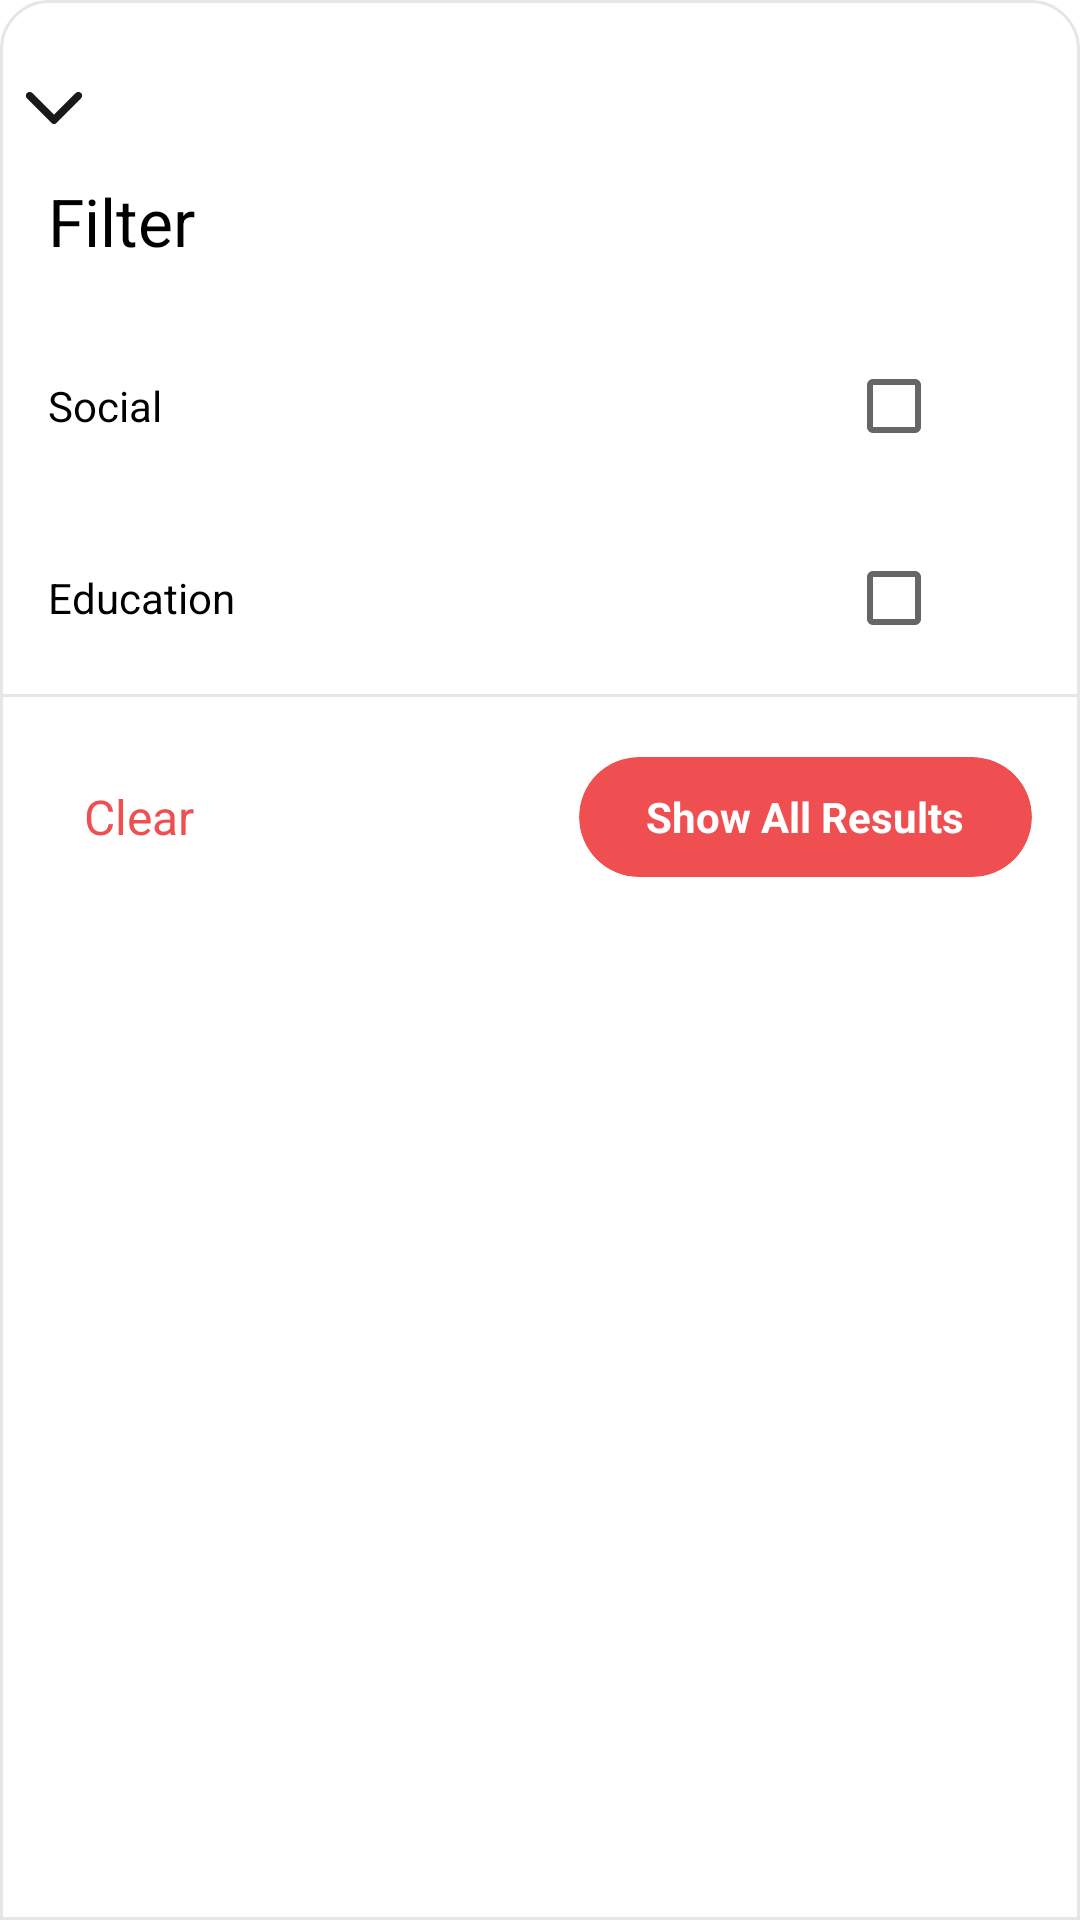

Produce the Android XML layout that renders to this screen, including the resource entries it uses.
<!-- AndroidManifest.xml: fallback theme Theme.MaterialComponents.DayNight.NoActionBar -->
<!-- res/layout/bottom_events_filter.xml -->
<?xml version="1.0" encoding="utf-8"?>
<LinearLayout xmlns:android="http://schemas.android.com/apk/res/android"
    android:layout_width="match_parent"
    android:layout_height="wrap_content"
    xmlns:tools="http://schemas.android.com/tools"
    android:background="@drawable/bottomsheet_corners"
    android:orientation="vertical">

    <RelativeLayout
        android:layout_width="match_parent"
        android:layout_height="wrap_content"
        android:orientation="horizontal">

        <ImageView
            android:id="@+id/close_button"
            android:layout_width="wrap_content"
            android:layout_height="wrap_content"
            android:layout_marginStart="8dp"
            android:layout_marginTop="30dp"
            android:src="@drawable/ic_down_close" />
    </RelativeLayout>

    <TextView
        android:layout_width="wrap_content"
        android:layout_height="wrap_content"
        android:layout_marginStart="16dp"
        android:layout_marginTop="16dp"
        android:layout_marginEnd="51dp"
        android:gravity="bottom"
        android:lineSpacingExtra="2sp"
        android:text="@string/filter"
        android:textColor="#000000"
        android:textSize="22sp"
        android:translationY="1.11sp" />

    <RelativeLayout
        android:layout_width="match_parent"
        android:layout_height="wrap_content"
        android:layout_marginTop="24dp"
        android:layout_marginBottom="8dp"
        android:orientation="horizontal">

        <TextView
            android:layout_width="wrap_content"
            android:layout_height="wrap_content"
            android:layout_centerVertical="true"
            android:layout_marginStart="16dp"
            android:src="@drawable/ic_down_close"
            android:text="@string/social"
            android:textColor="@color/black"
            android:textSize="14sp" />

        <CheckBox
            android:id="@+id/social_checkbox"
            android:layout_width="wrap_content"
            android:layout_height="wrap_content"
            android:layout_alignParentEnd="true"
            android:layout_marginEnd="30dp"
            android:textColor="@color/black"
            android:textSize="14sp" />
    </RelativeLayout>

    <RelativeLayout
        android:layout_width="match_parent"
        android:layout_height="wrap_content"
        android:layout_marginTop="8dp"
        android:layout_marginBottom="8dp"
        android:orientation="horizontal">

        <TextView
            android:layout_width="wrap_content"
            android:layout_height="wrap_content"
            android:layout_centerVertical="true"
            android:layout_marginStart="16dp"
            android:src="@drawable/ic_down_close"
            android:text="@string/education"
            android:textColor="@color/black"
            android:textSize="14sp" />

        <CheckBox
            android:id="@+id/education_checkbox"
            android:layout_width="wrap_content"
            android:layout_height="wrap_content"
            android:layout_alignParentEnd="true"
            android:layout_marginEnd="30dp"
            android:textColor="@color/black"
            android:textSize="14sp" />
    </RelativeLayout>

    <View
        android:layout_width="match_parent"
        android:layout_height="1dp"
        android:background="@color/line_gray" />

    <LinearLayout
        android:layout_width="match_parent"
        android:layout_height="match_parent"
        android:layout_marginTop="12dp"
        android:layout_marginBottom="12dp"
        android:orientation="vertical">


        <RelativeLayout
            android:layout_width="match_parent"
            android:layout_height="wrap_content">

            <TextView
                android:id="@+id/clear_button"
                android:layout_width="wrap_content"
                android:layout_height="wrap_content"
                android:layout_centerVertical="true"
                android:textSize="16sp"
                android:textColor="#F04F52"
                android:textFontWeight="500"
                android:layout_marginLeft="28dp"
                android:text="@string/clear"/>

            <FrameLayout
                android:id="@+id/frame_layout"
                android:layout_width="wrap_content"
                android:layout_height="wrap_content"
                android:layout_alignParentEnd="true"
                android:layout_centerVertical="true"
                android:layout_marginEnd="16dp"
                android:layout_marginBottom="16dp">

                <ImageView
                    android:id="@+id/results_button"
                    android:layout_width="wrap_content"
                    android:layout_height="wrap_content"
                    android:src="@drawable/show_x_results" />

                <TextView
                    android:id="@+id/filter_button_textview"
                    android:layout_width="wrap_content"
                    android:layout_height="wrap_content"
                    android:textStyle="bold"
                    android:textColor="@color/white"
                    android:text="@string/show_all_results"
                    android:layout_gravity="center" />
            </FrameLayout>

        </RelativeLayout>

    </LinearLayout>

</LinearLayout>
<!-- resources referenced by this layout -->
<resources>
  <color name="black">#FF000000</color>
  <color name="line_gray">#E6E6E6</color>
  <color name="white">#FFFFFFFF</color>
  <!-- drawable bottomsheet_corners (drawable) -->
  <?xml version="1.0" encoding="utf-8"?>
  <shape xmlns:android="http://schemas.android.com/apk/res/android"
      android:shape="rectangle">
  
      <corners
          android:topLeftRadius="16dp"
          android:topRightRadius="16dp" />
  
      <solid android:color="#FFFFFF" />
      <stroke android:width="1dp"
          android:color="#E6E6E6" />
  
  
  </shape>
  <!-- drawable ic_down_close (drawable) -->
  <vector xmlns:android="http://schemas.android.com/apk/res/android"
      android:width="20dp"
      android:height="12dp"
      android:viewportWidth="20"
      android:viewportHeight="12">
    <path
        android:pathData="M0.987,0.998C0.497,1.488 0.497,2.278 0.987,2.768L9.297,11.078C9.688,11.468 10.318,11.468 10.708,11.078L19.017,2.768C19.507,2.278 19.507,1.488 19.017,0.998C18.528,0.508 17.737,0.508 17.247,0.998L9.997,8.238L2.747,0.988C2.267,0.508 1.467,0.508 0.987,0.998Z"
        android:fillColor="#191919"/>
  </vector>
  <!-- drawable show_x_results (drawable) -->
  <vector xmlns:android="http://schemas.android.com/apk/res/android"
      android:width="151dp"
      android:height="40dp"
      android:viewportWidth="151"
      android:viewportHeight="40">
    <group>
      <clip-path
          android:pathData="M20,0L131,0A20,20 0,0 1,151 20L151,20A20,20 0,0 1,131 40L20,40A20,20 0,0 1,0 20L0,20A20,20 0,0 1,20 0z"/>
      <path
          android:pathData="M20,0L131,0A20,20 0,0 1,151 20L151,20A20,20 0,0 1,131 40L20,40A20,20 0,0 1,0 20L0,20A20,20 0,0 1,20 0z"
          android:fillColor="#F04F52"/>
    </group>
  </vector>
  <string name="clear">Clear</string>
  <string name="education">Education</string>
  <string name="filter">Filter</string>
  <string name="show_all_results">Show All Results</string>
  <string name="social">Social</string>
</resources>
